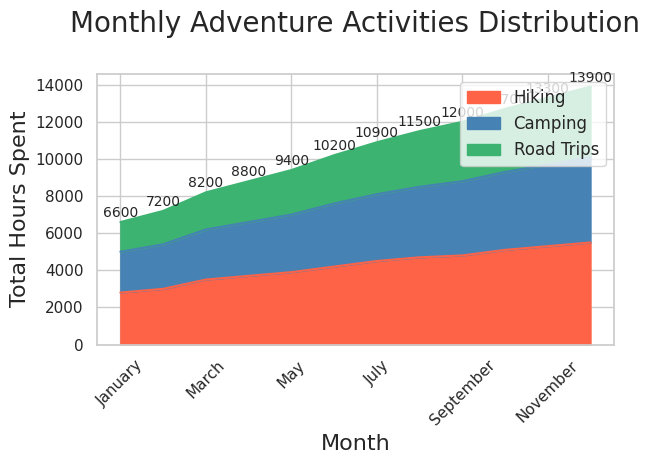

Here is the Python script that generated this plot:

import seaborn as sns
import pandas as pd
import matplotlib.pyplot as plt
import numpy as np

# Data
data = {
    'Month': ['January', 'February', 'March', 'April', 'May', 'June', 'July', 'August', 
              'September', 'October', 'November', 'December'],
    'Hiking': [2800, 3000, 3500, 3700, 3900, 4200, 4500, 4700, 4800, 5100, 5300, 5500],
    'Camping': [2200, 2400, 2700, 2900, 3100, 3400, 3600, 3800, 4000, 4200, 4400, 4600],
    'Road Trips': [1600, 1800, 2000, 2200, 2400, 2600, 2800, 3000, 3200, 3400, 3600, 3800]
}

# Create a DataFrame
df = pd.DataFrame(data)

# Wide to long format for stacking
df_long = pd.melt(df, id_vars='Month', var_name='Activity', value_name='Hours')

# Transform the Month to categorical type so the order is kept in the plotting
df_long['Month'] = pd.Categorical(df_long['Month'], 
                                  categories=['January', 'February', 'March', 'April', 'May', 'June', 
                                              'July', 'August', 'September', 'October', 'November', 'December'],
                                  ordered=True)

# Set the figure size
plt.figure(figsize=(16, 12))

# Stacked area plot
sns.set_theme(style="whitegrid")
pal = ['#FF6347', '#4682B4', '#3CB371']

# Plot stack area chart
ax = df.set_index('Month').plot(kind='area', stacked=True, color=pal)

# Annotate the chart with total hours per month
df['Total'] = df['Hiking'] + df['Camping'] + df['Road Trips']
for idx, total in enumerate(df['Total']):
    ax.text(idx, total + 100, str(total), va='bottom', ha='center', fontsize=10)

# Customize title and labels
ax.set_title('Monthly Adventure Activities Distribution', fontsize=20, pad=30)
ax.set_ylabel('Total Hours Spent', fontsize=16)
ax.set_xlabel('Month', fontsize=16)

# Rotate x-axis labels for better readability
plt.xticks(rotation=45)

# Adjust legend position
ax.legend(loc='upper right', fontsize=12)

# Show the plot
plt.tight_layout()
plt.show()